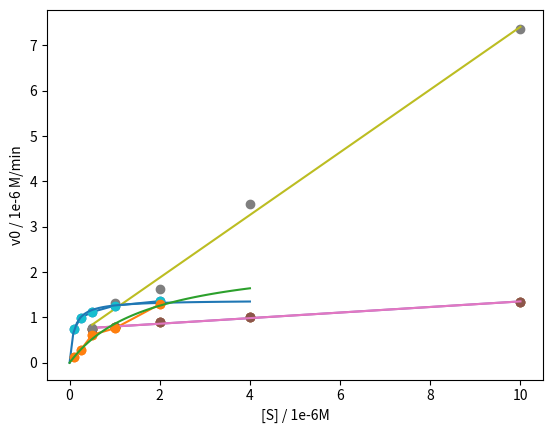

Here is the Python script that generated this plot:
# Let’s analyze Q10.28 w/ Python
import numpy as np  #  for making arrays and fitting lines
import matplotlib.pyplot as plt #  for plotting

# enter experimental values:
S = 0.1,0.25,0.5,1,2 # mM
v0 = 0.746,0.992,1.12,1.26,1.36 # e-6 M/min
v0_I = 0.136,0.285,0.618,0.758,1.29 # e-6 M/min
I = 20 # e-6 M (i.e., 0.2e-4)
# convert the lists of numbers into arrays
S = np.array(S); v0=np.array(v0); v0_I = np.array(v0_I)
plt.grid()
plt.plot(S, v0, 'o-')
plt.plot(S, v0_I, 'o-')
plt.xlabel('[S] / 1e-6M'); plt.ylabel('v0 / 1e-6 M/min')

# first, let's make double-reciprocal plots
# the uninhibited data:
x = 1/S # reciprocal of S
y = 1/v0 # reciprocal of v0
plt.grid()
plt.plot(x,y,'o')

# first, let's make double-reciprocal plots
# the uninhibited data:
x = 1/S # reciprocal of S
y = 1/v0 # reciprocal of v0
plt.grid()
plt.plot(x,y,'o')
# fit to a line:
m,b = np.polyfit(x,y,1) # this fits the data to y  = mx + b, returns m and b
plt.plot(x,m*x+b)
Vmax = 1/b; Km = b*m
print(f'Vmax: {Vmax:.2f}, Km:{Km:.2f}')

# first, let's make double-reciprocal plots
# the uninhibited data:
x = 1/S # reciprocal of S
y = 1/v0 # reciprocal of v0
plt.plot(x,y,'o')
# fit to a line:
m,b = np.polyfit(x,y,1) # this fits the data to y  = mx + b, returns m and b
plt.plot(x,m*x+b)
Vmax = 1/b; Km = b*m
print(f'Vmax: {Vmax:.2f}, Km:{Km:.2f}')

# now the inhibited:
x = 1/S; y = 1/v0_I
plt.plot(x,y,'o')
# fit to a line:
m,b = np.polyfit(x,y,1)
VmaxI = 1/b; KmI = b*m
plt.plot(x,m*x+b)
print(f'Vmax\': {VmaxI:.2f}, Km\':{KmI:.2f}')
alpha_Vmax = Vmax/VmaxI
alpha_Km = KmI/Km
print(f'Vmax/Vmax\' = {alpha_Vmax:.2f}; Km\'/Km = {alpha_Km:.2f}')

plt.grid()

# Let's compute all possible scenarios:
c_I = 20 # e-6 M
# effect on Vmax:
Ki = c_I/(alpha_Vmax-1)
print(f'Ki from Vmax: {Ki:.2f}')
# effect on Km:
Ki = c_I/(alpha_Km-1)
print(f'Ki from Km: {Ki:.2f}')

# define the MM equation for plotting and fitting
def MM(s,Vmax,Km):
  return s*Vmax/(s+Km)
# and import the curve-fitting library
from scipy.optimize import curve_fit

# now, we will fit the curves to the MM equation 
popt,pcov = curve_fit(MM, S,v0)
plt.plot(S,v0,'o')
xcalc = np.linspace(0,max(S)*2)
ycalc = MM(xcalc,*popt)
plt.plot(xcalc,ycalc)
Vmax = popt[0]; Km=popt[1]
print("Vmax, Km:", popt)
# now repeat for the inhibited data vo_I
popt,pcov = curve_fit(MM, S,v0_I)
plt.plot(S,v0_I,'o')
xcalc = np.linspace(0,max(S)*2)
ycalc = MM(xcalc,*popt)
plt.plot(xcalc,ycalc)
VmaxI = popt[0]; KmI=popt[1]
print("Vmax, Km:", popt)
alpha_Vmax = Vmax/VmaxI
alpha_Km = KmI/Km
print(f'Vmax/Vmax\' = {alpha_Vmax:.2f}; Km\'/Km = {alpha_Km:.2f}')

# Let's compute all possible scenarios:
c_I = 20 # e-6 M
# effect on Vmax:
Ki = c_I/(alpha_Vmax-1)
print(f'Ki from Vmax: {Ki:.2f} µM')
# effect on Km:
Ki = c_I/(alpha_Km-1)
print(f'Ki from Km: {Ki:.2f} µM')